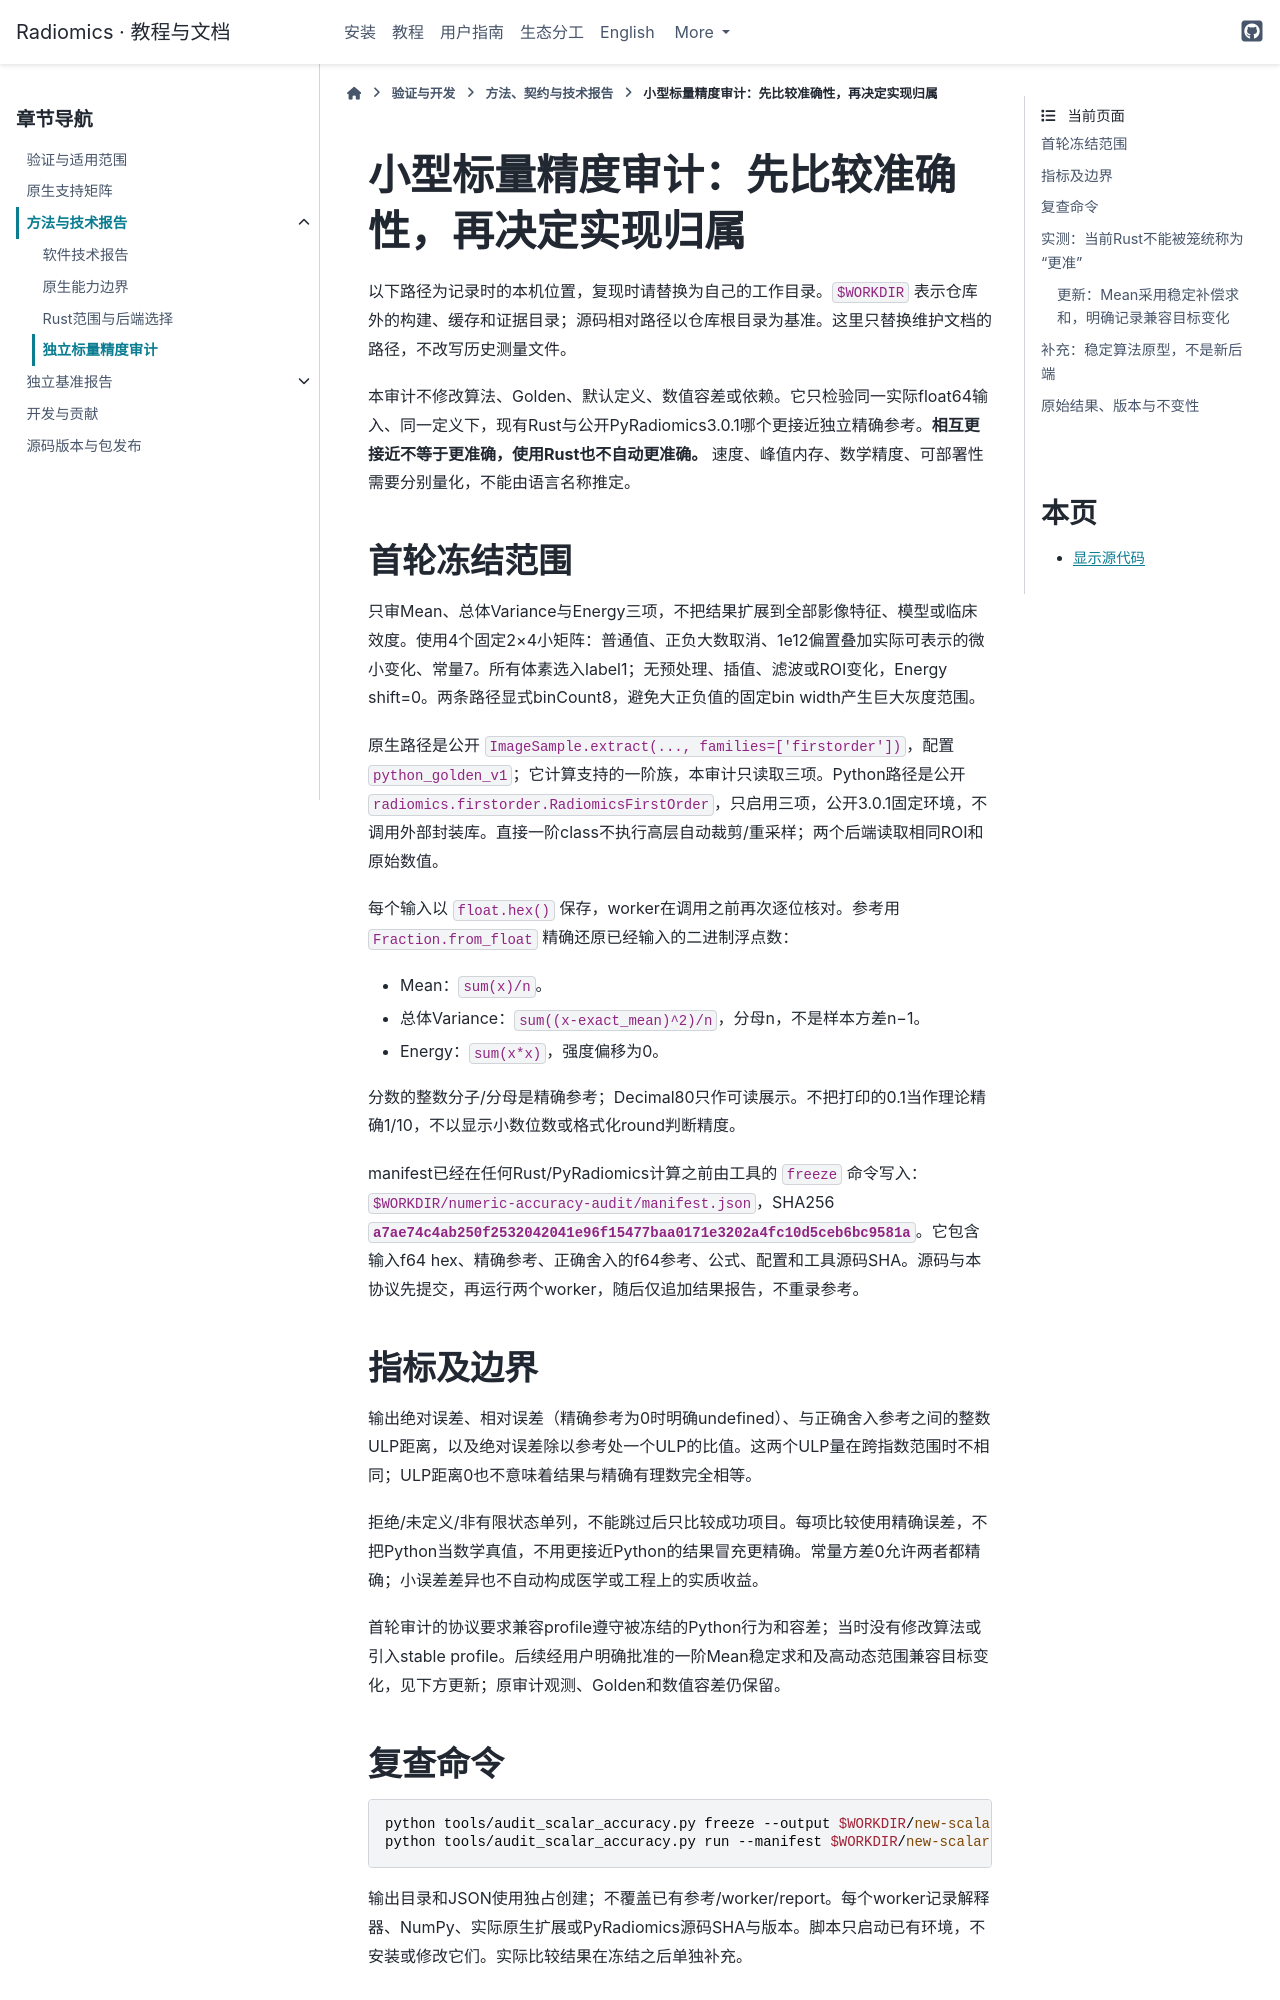

repository: hurry060215-tech/radiomics · page: reference/scalar-accuracy-audit.html · generator: sphinx

# 小型标量精度审计：先比较准确性，再决定实现归属

以下路径为记录时的本机位置，复现时请替换为自己的工作目录。`$WORKDIR` 表示仓库外的构建、缓存和证据目录；源码相对路径以仓库根目录为基准。这里只替换维护文档的路径，不改写历史测量文件。

本审计不修改算法、Golden、默认定义、数值容差或依赖。它只检验同一实际float64输入、同一定义下，现有Rust与公开PyRadiomics3.0.1哪个更接近独立精确参考。**相互更接近不等于更准确，使用Rust也不自动更准确。** 速度、峰值内存、数学精度、可部署性需要分别量化，不能由语言名称推定。

## 首轮冻结范围

只审Mean、总体Variance与Energy三项，不把结果扩展到全部影像特征、模型或临床效度。使用4个固定2×4小矩阵：普通值、正负大数取消、1e12偏置叠加实际可表示的微小变化、常量7。所有体素选入label1；无预处理、插值、滤波或ROI变化，Energy shift=0。两条路径显式binCount8，避免大正负值的固定bin width产生巨大灰度范围。

原生路径是公开 `ImageSample.extract(..., families=['firstorder'])`，配置 `python_golden_v1`；它计算支持的一阶族，本审计只读取三项。Python路径是公开 `radiomics.firstorder.RadiomicsFirstOrder`，只启用三项，公开3.0.1固定环境，不调用外部封装库。直接一阶class不执行高层自动裁剪/重采样；两个后端读取相同ROI和原始数值。

每个输入以 `float.hex()` 保存，worker在调用之前再次逐位核对。参考用 `Fraction.from_float` 精确还原已经输入的二进制浮点数：

- Mean：`sum(x)/n`。
- 总体Variance：`sum((x-exact_mean)^2)/n`，分母n，不是样本方差n−1。
- Energy：`sum(x*x)`，强度偏移为0。

分数的整数分子/分母是精确参考；Decimal80只作可读展示。不把打印的0.1当作理论精确1/10，不以显示小数位数或格式化round判断精度。

manifest已经在任何Rust/PyRadiomics计算之前由工具的 `freeze` 命令写入：`$WORKDIR/numeric-accuracy-audit/manifest.json`，SHA256 **`a7ae74c4ab250f2532042041e96f15477baa0171e3202a4fc10d5ceb6bc9581a`**。它包含输入f64 hex、精确参考、正确舍入的f64参考、公式、配置和工具源码SHA。源码与本协议先提交，再运行两个worker，随后仅追加结果报告，不重录参考。

## 指标及边界

输出绝对误差、相对误差（精确参考为0时明确undefined）、与正确舍入参考之间的整数ULP距离，以及绝对误差除以参考处一个ULP的比值。这两个ULP量在跨指数范围时不相同；ULP距离0也不意味着结果与精确有理数完全相等。

拒绝/未定义/非有限状态单列，不能跳过后只比较成功项目。每项比较使用精确误差，不把Python当数学真值，不用更接近Python的结果冒充更精确。常量方差0允许两者都精确；小误差差异也不自动构成医学或工程上的实质收益。

首轮审计的协议要求兼容profile遵守被冻结的Python行为和容差；当时没有修改算法或引入stable profile。后续经用户明确批准的一阶Mean稳定求和及高动态范围兼容目标变化，见下方更新；原审计观测、Golden和数值容差仍保留。
